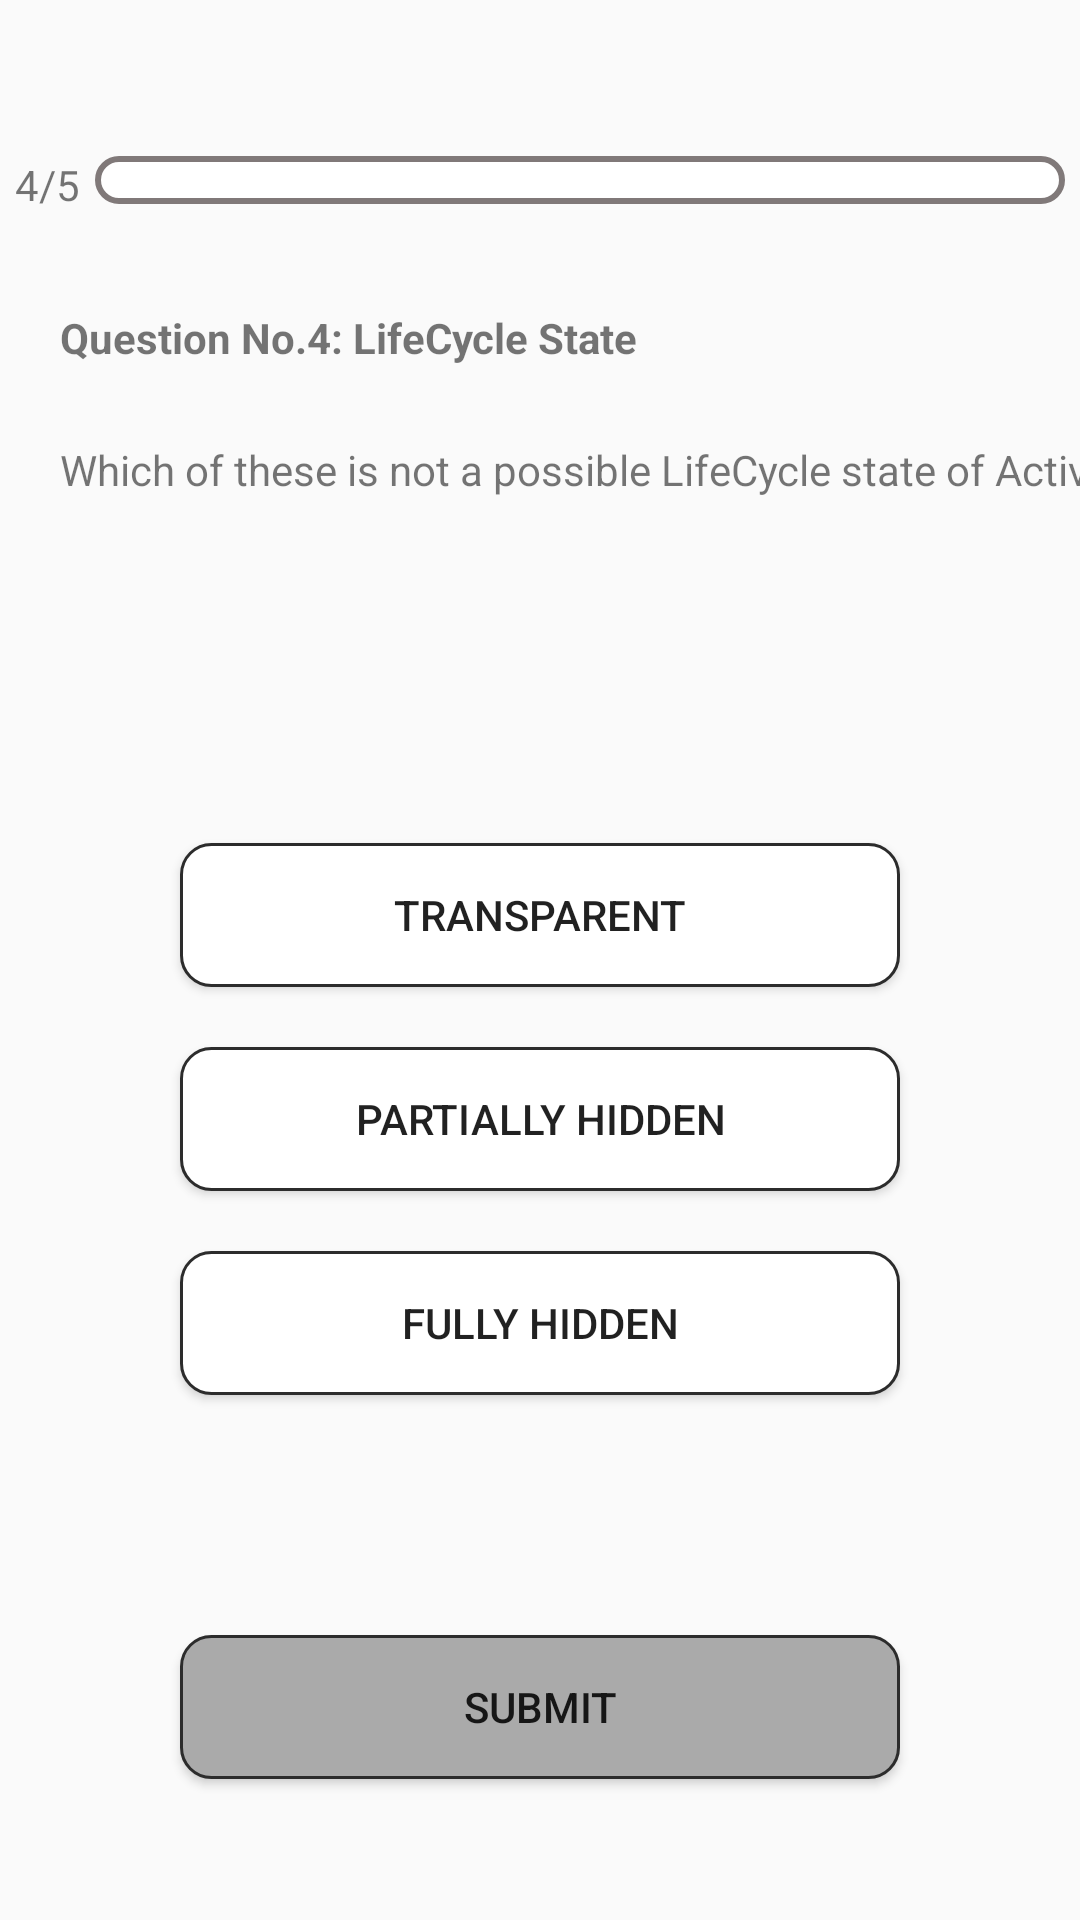

Android layout source for this screen:
<!-- AndroidManifest.xml: application theme Theme.SIT305QuizApp -->
<!-- res/layout/activity_question4.xml -->
<?xml version="1.0" encoding="utf-8"?>
<LinearLayout xmlns:android="http://schemas.android.com/apk/res/android"
    xmlns:app="http://schemas.android.com/apk/res-auto"
    xmlns:tools="http://schemas.android.com/tools"
    android:layout_width="match_parent"
    android:layout_height="match_parent"
    android:orientation="vertical"
    tools:context=".QuestionActivity1">

    <TextView
        android:id="@+id/textViewName"
        android:layout_width="match_parent"
        android:layout_height="32dp"
        android:layout_marginLeft="10dp"
        android:layout_marginTop="10dp"
        android:layout_marginRight="10dp"
        android:layout_marginBottom="10dp"
        android:layout_weight="0"
        android:gravity="center"
        android:text="" />


    <LinearLayout
        android:layout_width="match_parent"
        android:layout_height="31dp"
        android:orientation="horizontal">

        <TextView
            android:layout_width="wrap_content"
            android:layout_height="wrap_content"
            android:layout_marginLeft="5dp"
            android:layout_marginRight="5dp"
            android:text="@string/progressbar4" />

        <ProgressBar
            android:id="@+id/progressBar"
            style="?android:attr/progressBarStyleHorizontal"
            android:layout_width="wrap_content"
            android:layout_height="wrap_content"
            android:layout_marginRight="5dp"
            android:layout_weight="1"
            android:progressDrawable="@drawable/progress_border"/>

    </LinearLayout>

    <TextView
        android:id="@+id/textView5"
        android:layout_width="376dp"
        android:layout_height="34dp"
        android:layout_marginLeft="20dp"
        android:layout_marginTop="20dp"
        android:layout_marginRight="10dp"
        android:layout_marginBottom="10dp"
        android:layout_weight="0"
        android:text="@string/title4"
        android:textStyle="bold" />

    <TextView
        android:id="@+id/textView6"
        android:layout_width="375dp"
        android:layout_height="84dp"
        android:layout_marginLeft="20dp"
        android:layout_marginRight="10dp"
        android:layout_marginBottom="50dp"
        android:layout_weight="0"
        android:text="@string/question4" />

    <Button
        android:id="@+id/button22"
        android:layout_width="match_parent"
        android:layout_height="wrap_content"
        android:layout_marginLeft="60dp"
        android:layout_marginRight="60dp"
        android:layout_marginBottom="20dp"
        android:layout_weight="0"
        android:background="@drawable/answer_text_border"
        android:onClick="selectAnswer"
        android:text="@string/answer4.1" />

    <Button
        android:id="@+id/button32"
        android:layout_width="match_parent"
        android:layout_height="wrap_content"
        android:layout_marginLeft="60dp"
        android:layout_marginRight="60dp"
        android:layout_marginBottom="20dp"
        android:layout_weight="0"
        android:background="@drawable/answer_text_border"
        android:onClick="selectAnswer"
        android:text="@string/answer4.2" />

    <Button
        android:id="@+id/button42"
        android:layout_width="match_parent"
        android:layout_height="wrap_content"
        android:layout_marginLeft="60dp"
        android:layout_marginRight="60dp"
        android:layout_marginBottom="20dp"
        android:layout_weight="0"
        android:background="@drawable/answer_text_border"
        android:onClick="selectAnswer"
        android:text="@string/answer4.3" />

    <Button
        android:id="@+id/button52"
        android:layout_width="match_parent"
        android:layout_height="wrap_content"
        android:layout_marginLeft="60dp"
        android:layout_marginTop="60dp"
        android:layout_marginRight="60dp"
        android:layout_weight="0"
        android:background="@drawable/button_text_border"
        android:onClick="onClick"
        android:text="Submit" />
</LinearLayout>
<!-- resources referenced by this layout -->
<resources>
  <!-- drawable answer_text_border (drawable) -->
  <shape
      xmlns:android="http://schemas.android.com/apk/res/android"
      android:shape="rectangle">
      <solid
          android:color="@color/white"/>
  
      <corners
          android:bottomRightRadius="10dp"
          android:bottomLeftRadius="10dp"
          android:topLeftRadius="10dp"
          android:topRightRadius="10dp"/>
      <stroke
          android:color="#2C2C2C"
          android:width="1dp"/>
  </shape>
  <!-- drawable button_text_border (drawable) -->
  <shape
      xmlns:android="http://schemas.android.com/apk/res/android"
      android:shape="rectangle">
      <solid
          android:color="@android:color/darker_gray"/>
  
      <corners
          android:bottomRightRadius="10dp"
          android:bottomLeftRadius="10dp"
          android:topLeftRadius="10dp"
          android:topRightRadius="10dp"/>
      <stroke
          android:color="#2C2C2C"
          android:width="1dp"/>
  </shape>
  <!-- drawable progress_border (drawable) -->
  <layer-list xmlns:android="http://schemas.android.com/apk/res/android">
      <item android:id = "@android:id/background">
          <shape android:shape = "rectangle">
              <corners android:radius="10dp"/>
              <solid android:color = "@color/white" />
              <stroke
                  android:color="@color/lightgray"
                  android:width="2dp"/>
          </shape>
      </item>
  
      <item android:id = "@android:id/progress">
          <scale android:scaleWidth="100%">
              <shape android:shape="rectangle">
                  <corners android:radius="10dp"/>
                  <solid android:color = "@color/lightgray" />
              </shape>
          </scale>
      </item>
      </layer-list>
  <string name="answer4.1"> Transparent </string>
  <string name="answer4.2"> Partially Hidden </string>
  <string name="answer4.3"> Fully Hidden </string>
  <string name="progressbar4"> 4/5 </string>
  <string name="question4"> Which of these is not a possible LifeCycle state of Activity?</string>
  <string name="title4">Question No.4: LifeCycle State </string>
  <style name="Theme.SIT305QuizApp" parent="Theme.AppCompat.Light.NoActionBar">
          
          <item name="colorPrimary">@color/purple_500</item>
          <item name="colorPrimaryVariant">@color/purple_700</item>
          <item name="colorOnPrimary">@color/black</item>
          
          <item name="colorSecondary">@color/teal_200</item>
          <item name="colorSecondaryVariant">@color/teal_700</item>
          <item name="colorOnSecondary">@color/black</item>
          
          <item name="android:statusBarColor" tools:targetApi="l">?attr/colorPrimaryVariant</item>
          
      </style>
  <color name="white">#FFFFFFFF</color>
  <color name="lightgray">#807979</color>
  <color name="purple_500">#FF6200EE</color>
  <color name="purple_700">#FF3700B3</color>
  <color name="black">#FF000000</color>
  <color name="teal_200">#FF03DAC5</color>
  <color name="teal_700">#FF018786</color>
</resources>
